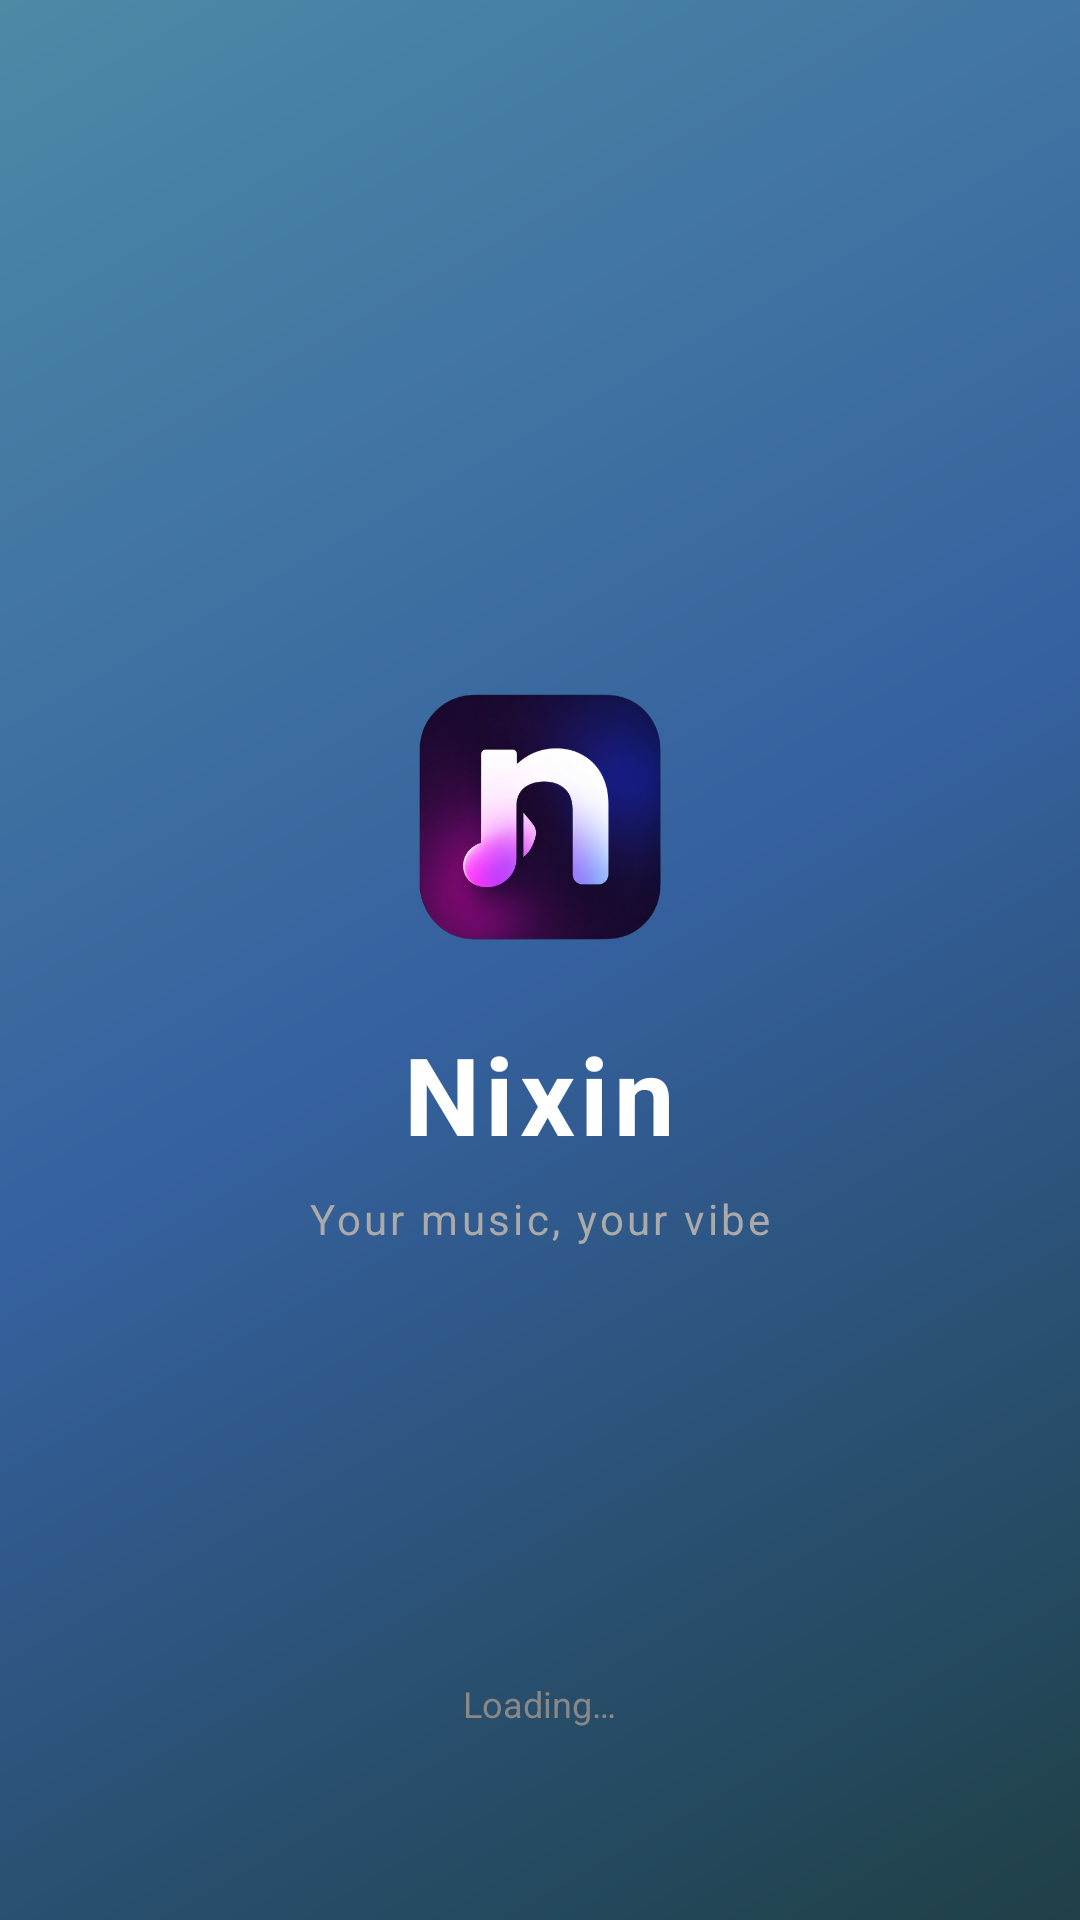

Reconstruct the res/layout file that produces this screen, plus the resources it refers to.
<!-- AndroidManifest.xml: application theme Theme.NixinMusic -->
<!-- res/layout/activity_splash_screen.xml -->
<?xml version="1.0" encoding="utf-8"?>
<RelativeLayout
    xmlns:android="http://schemas.android.com/apk/res/android"
    android:layout_width="match_parent"
    android:layout_height="match_parent"
    android:background="@drawable/bg_gradient">

    <LinearLayout
        android:layout_width="wrap_content"
        android:layout_height="wrap_content"
        android:layout_centerInParent="true"
        android:orientation="vertical"
        android:gravity="center">

        <ImageView
            android:id="@+id/splashIcon"
            android:layout_width="96dp"
            android:layout_height="96dp"
            android:src="@drawable/sscreens"
            android:scaleType="fitCenter"
            android:contentDescription="App Icon"/>

        <TextView
            android:id="@+id/splashTitle"
            android:layout_width="wrap_content"
            android:layout_height="wrap_content"
            android:layout_marginTop="20dp"
            android:text="Nixin"
            android:textColor="#FFFFFF"
            android:textSize="36sp"
            android:textStyle="bold"
            android:letterSpacing="0.05"/>

        <TextView
            android:id="@+id/splashTagline"
            android:layout_width="wrap_content"
            android:layout_height="wrap_content"
            android:layout_marginTop="8dp"
            android:text="Your music, your vibe"
            android:textColor="#AAAAAA"
            android:textSize="14sp"
            android:letterSpacing="0.08"/>

    </LinearLayout>

    <LinearLayout
        android:layout_width="wrap_content"
        android:layout_height="wrap_content"
        android:layout_alignParentBottom="true"
        android:layout_centerHorizontal="true"
        android:layout_marginBottom="64dp"
        android:orientation="vertical"
        android:gravity="center">

        <ProgressBar
            android:id="@+id/splashProgress"
            style="?android:attr/progressBarStyleSmall"
            android:layout_width="32dp"
            android:layout_height="32dp"
            android:indeterminateTint="#FFFFFF"/>

        <TextView
            android:layout_width="wrap_content"
            android:layout_height="wrap_content"
            android:layout_marginTop="8dp"
            android:text="Loading…"
            android:textColor="#888888"
            android:textSize="12sp"/>

    </LinearLayout>

</RelativeLayout>
<!-- resources referenced by this layout -->
<resources>
  <!-- drawable bg_gradient (drawable) -->
  <?xml version="1.0" encoding="utf-8"?>
  <shape xmlns:android="http://schemas.android.com/apk/res/android">
  
      <gradient
          android:angle="135"
          android:startColor="#1F4047"
          android:centerColor="#35619F"
          android:endColor="#4E89A6"/>
  
  </shape>
  <!-- drawable sscreens: png bitmap (drawable, 141392 bytes) -->
  <style name="Theme.NixinMusic" parent="Base.Theme.NixinMusic">
          
          <item name="android:navigationBarColor">@android:color/transparent</item>
          <item name="android:statusBarColor">@android:color/transparent</item>
          <item name="android:windowLightStatusBar">?attr/isLightTheme</item>
      </style>
  <style name="Base.Theme.NixinMusic" parent="Theme.Material3.DayNight.NoActionBar">
          
          
      </style>
</resources>
